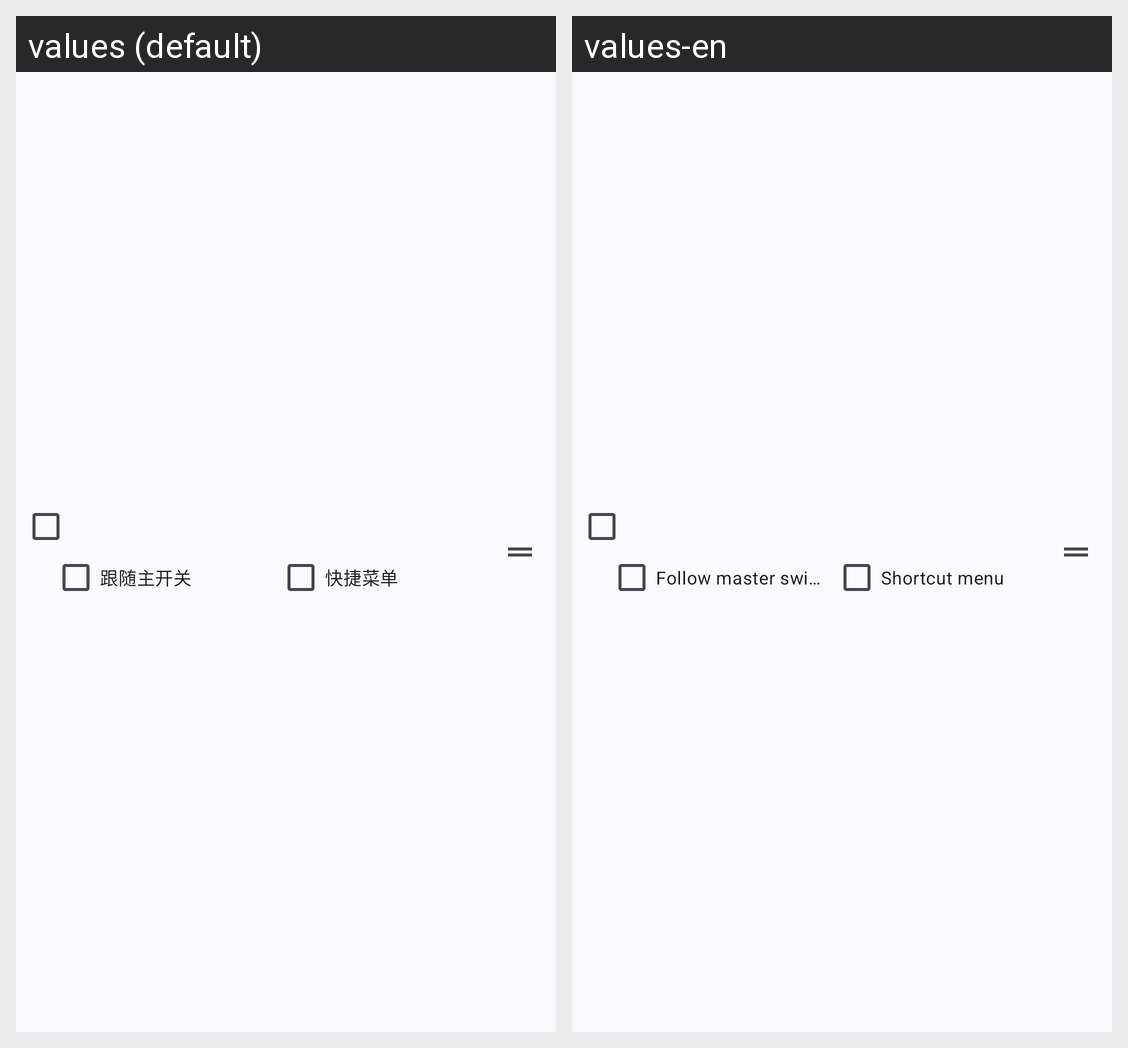

The Android screen above is rendered under two locales of the same app. Produce the string resources it draws, with the default and per-locale values.
Android screen res/layout/manage_item_row.xml rendered under 2 locales, left to right: values (default), values-en. Device: Nexus 5 (rendered at 1080×1920; each locale shown at half size, 540×960, under a caption strip naming it); theme AppTheme.
Strings drawn on this screen, with the default value and each locale's value (text and hints the layout hard-codes, and strings that could not be matched under every locale, appear in the picture but are not listed):

manage_follow
  values: 跟随主开关
  values-en: Follow master switch

manage_shortcut
  values: 快捷菜单
  values-en: Shortcut menu
